Photos from the image-classification dataset "dataset" in the GitHub repository ID-Sci/dip. Its 5 classes are: anthracnose, bacterial wilt, frog's eye leaf spot, normal, yellow leaf curl disease.

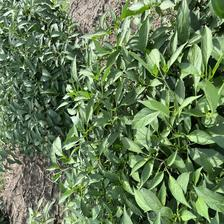
Label: normal

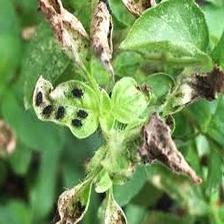
Label: bacterial wilt

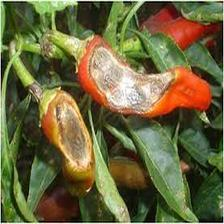
Label: anthracnose

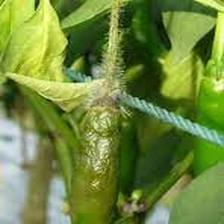
Label: bacterial wilt

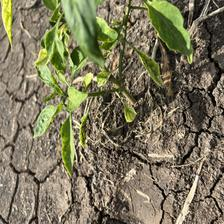
Label: yellow leaf curl disease

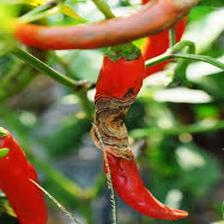
Label: anthracnose
